7-way image classification set "cls" from GitHub (mengzhuo-k/pcb-inspector); label vocabulary: damaged component, excess solder, good solder, misaligned component, missing component, poor solder, solder bridge.

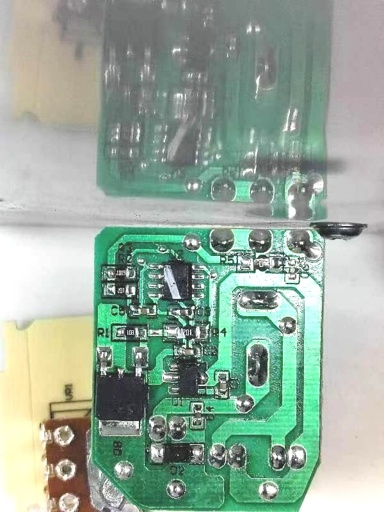
Label: missing component

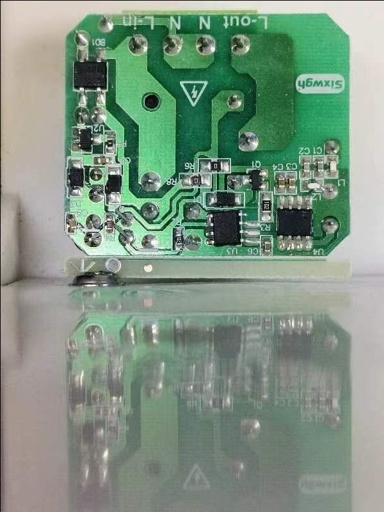
Label: misaligned component

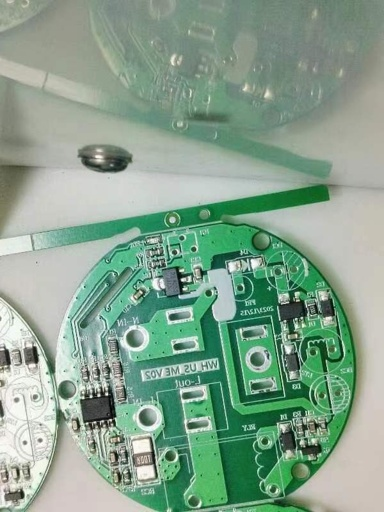
Label: excess solder

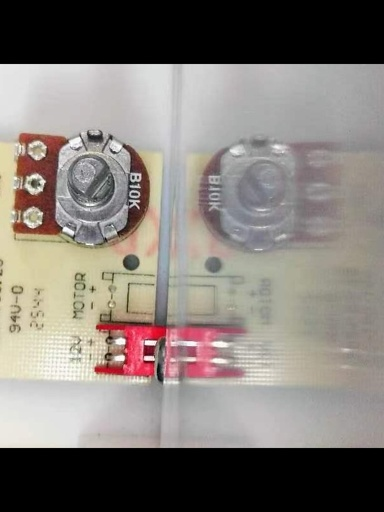
Label: poor solder

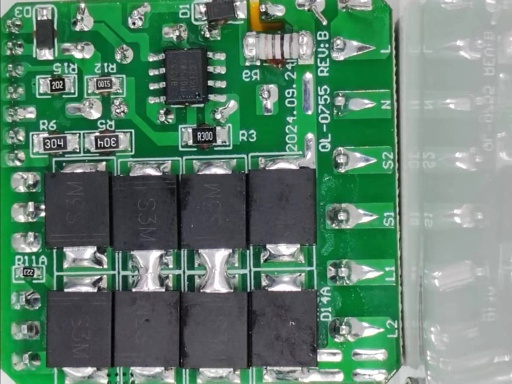
Label: good solder

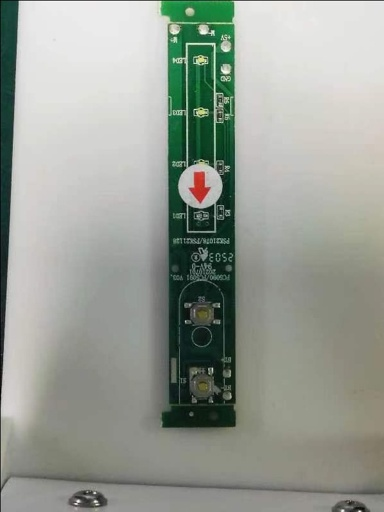
Label: solder bridge
